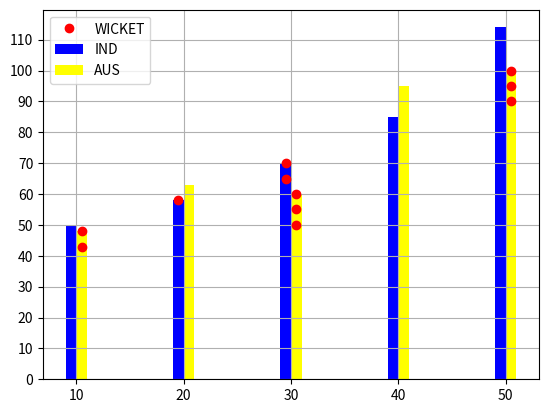

This chart was generated by the following Python code:
import matplotlib.pyplot as plot
import numpy as np

overs = np.arange(10, 60, 10)
indBat = [50, 58, 70, 85, 114]
ausBat = [48, 63, 60, 95, 100]

plot.bar(overs-0.5, indBat, color="blue", width=1, label="IND")
plot.bar(overs+0.5, ausBat, color="yellow", width=1, label="AUS")
plot.yticks(range(0, 120, 10))
plot.plot(overs[0]+0.5, ausBat[0]-5, "or", label="WICKET")
plot.plot(overs[0]+0.5, ausBat[0], "or")
plot.plot(overs[1]-0.5, indBat[1], "or")
plot.plot(overs[2]-0.5, indBat[2], "or")
plot.plot(overs[2]-0.5, indBat[2]-5, "or")
plot.plot(overs[2]+0.5, ausBat[2], "or")
plot.plot(overs[2]+0.5, ausBat[2]-5, "or")
plot.plot(overs[2]+0.5, ausBat[2]-10, "or")
plot.plot(overs[4]+0.5, ausBat[4], "or")
plot.plot(overs[4]+0.5, ausBat[4]-5, "or")
plot.plot(overs[4]+0.5, ausBat[4]-10, "or")
plot.grid()
plot.legend()
plot.show()
